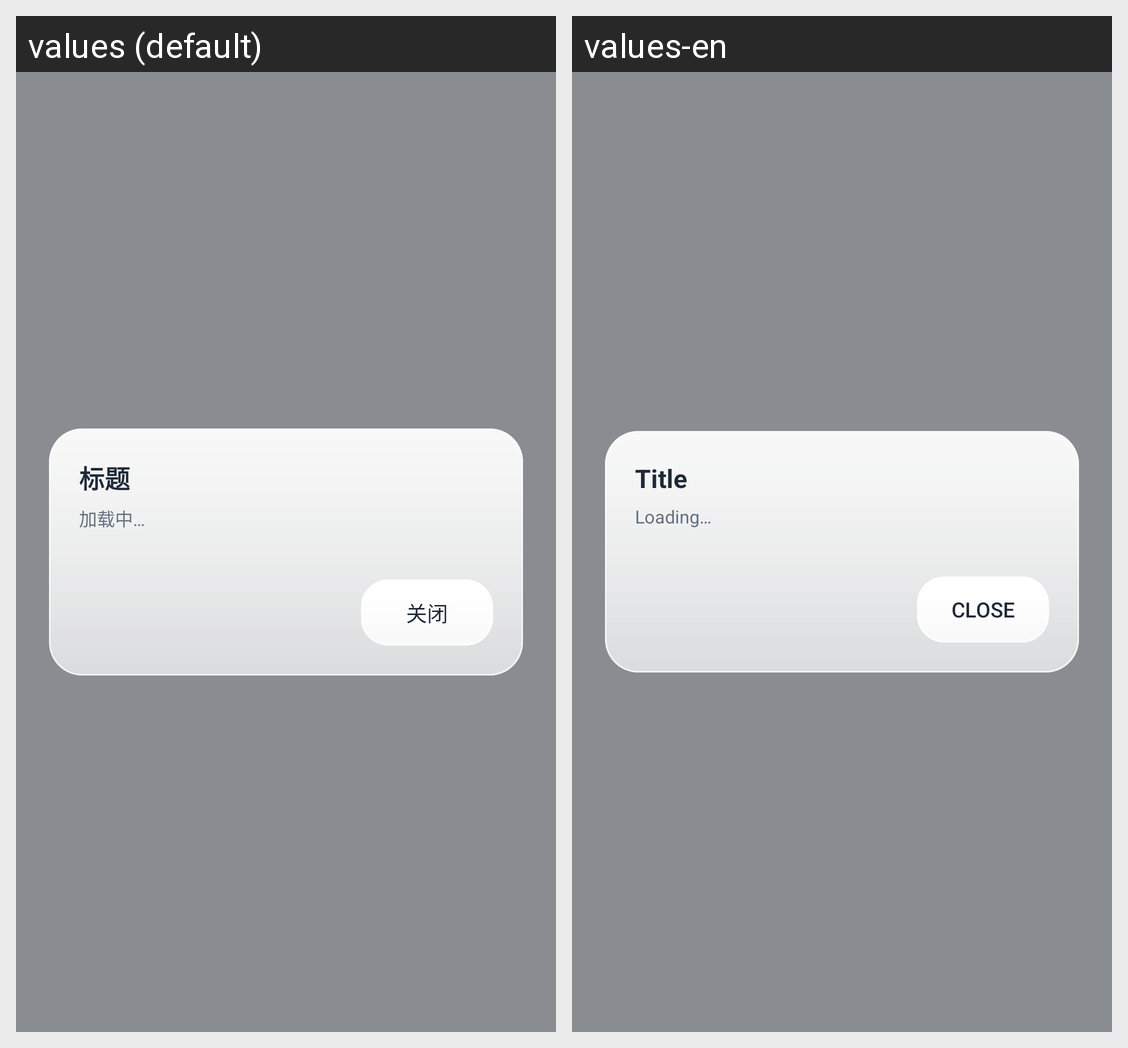

Here is an Android app screen in its default locale and in the app's own translations. Write out the translated-string differences for the strings that appear on this screen.
Android screen res/layout/dialog_glass_info.xml rendered under 2 locales, left to right: values (default), values-en. Device: Nexus 5 (rendered at 1080×1920; each locale shown at half size, 540×960, under a caption strip naming it); theme AppTheme.
Strings drawn on this screen, with the default value and each locale's value (text and hints the layout hard-codes, and strings that could not be matched under every locale, appear in the picture but are not listed):

placeholder_title
  values: 标题
  values-en: Title

loading
  values: 加载中…
  values-en: Loading…

close
  values: 关闭
  values-en: Close
